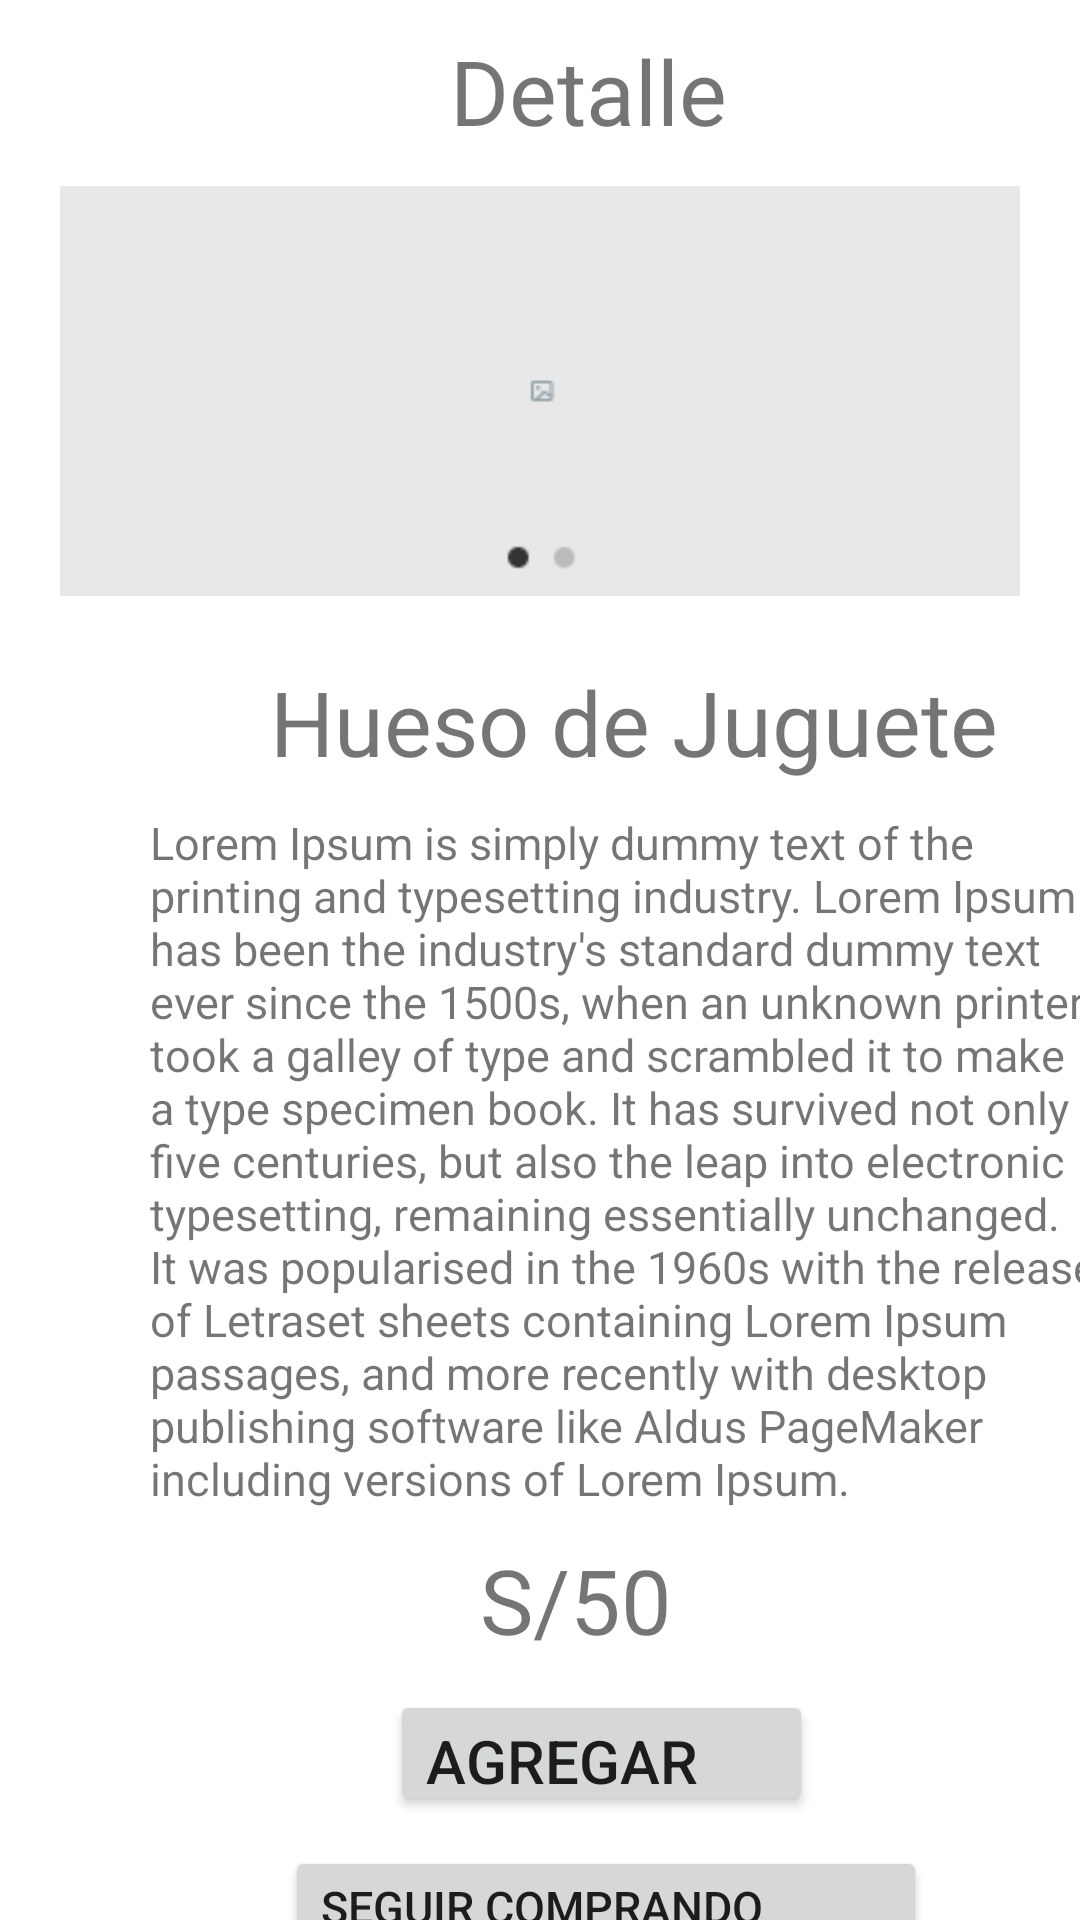

This screen was rendered from an Android layout file. Write that file and the resources it references.
<!-- AndroidManifest.xml: application theme Theme.LazosPetShop -->
<!-- res/layout/activity_detalle.xml -->
<?xml version="1.0" encoding="utf-8"?>
<androidx.constraintlayout.widget.ConstraintLayout xmlns:android="http://schemas.android.com/apk/res/android"
    xmlns:app="http://schemas.android.com/apk/res-auto"
    xmlns:tools="http://schemas.android.com/tools"
    android:layout_width="match_parent"
    android:layout_height="match_parent"
    tools:context=".actividades.DetalleActivity">
    <LinearLayout
        android:layout_width="match_parent"
        android:layout_height="match_parent"
        android:orientation="vertical"
        tools:layout_editor_absoluteX="0dp"
        tools:layout_editor_absoluteY="0dp">

        <TextView
            android:layout_width="145dp"
            android:layout_height="wrap_content"
            android:layout_marginStart="150dp"
            android:layout_marginTop="10dp"
            android:layout_marginEnd="240dp"
            android:gravity="start"
            android:text="Detalle"
            android:textSize="30sp"></TextView>

        <ImageView
            android:layout_width="wrap_content"
            android:layout_height="wrap_content"
            android:layout_marginHorizontal="20dp"
            android:src="@drawable/pasar" />

        <TextView
            android:layout_width="256dp"
            android:layout_height="wrap_content"
            android:layout_marginStart="90dp"
            android:layout_marginTop="10dp"
            android:layout_marginEnd="240dp"
            android:gravity="start"
            android:text="Hueso de Juguete"
            android:textSize="30sp"></TextView>

        <TextView
            android:layout_width="316dp"
            android:layout_height="wrap_content"
            android:layout_marginStart="50dp"
            android:layout_marginTop="10dp"
            android:layout_marginEnd="240dp"
            android:gravity="start"
            android:text="Lorem Ipsum is simply dummy text of the printing and typesetting industry. Lorem Ipsum has been the industry's standard dummy text ever since the 1500s, when an unknown printer took a galley of type and scrambled it to make a type specimen book. It has survived not only five centuries, but also the leap into electronic typesetting, remaining essentially unchanged. It was popularised in the 1960s with the release of Letraset sheets containing Lorem Ipsum passages, and more recently with desktop publishing software like Aldus PageMaker including versions of Lorem Ipsum."
            android:textSize="15sp"></TextView>

        <TextView
            android:layout_width="128dp"
            android:layout_height="wrap_content"
            android:layout_marginStart="160dp"
            android:layout_marginTop="10dp"
            android:layout_marginEnd="240dp"
            android:gravity="start"
            android:text="S/50"
            android:textSize="30sp"></TextView>

        <Button
            android:layout_width="141dp"
            android:layout_height="42dp"
            android:layout_marginStart="130dp"
            android:layout_marginTop="10dp"
            android:layout_marginEnd="240dp"
            android:gravity="start"
            android:text="Agregar"
            android:textSize="20sp"></Button>

        <Button
            android:layout_width="214dp"
            android:layout_height="37dp"
            android:layout_marginStart="95dp"
            android:layout_marginTop="10dp"
            android:layout_marginEnd="240dp"
            android:gravity="start"
            android:text="Seguir Comprando"
            android:textSize="15sp"></Button>
    </LinearLayout>
</androidx.constraintlayout.widget.ConstraintLayout>
<!-- resources referenced by this layout -->
<resources>
  <!-- drawable pasar: png bitmap (drawable, 355 bytes) -->
  <style name="Theme.LazosPetShop" parent="Theme.MaterialComponents.DayNight.DarkActionBar">
          
          <item name="colorPrimary">@color/purple_500</item>
          <item name="colorPrimaryVariant">@color/purple_700</item>
          <item name="colorOnPrimary">@color/white</item>
          
          <item name="colorSecondary">@color/teal_200</item>
          <item name="colorSecondaryVariant">@color/teal_700</item>
          <item name="colorOnSecondary">@color/black</item>
          
          <item name="android:statusBarColor">?attr/colorPrimaryVariant</item>
          
      </style>
  <!-- not gathered from this repository: default colours our renderer supplied (Android Studio template values) -->
  <color name="purple_500">#FF6200EE</color>
  <color name="purple_700">#FF3700B3</color>
  <color name="teal_200">#FF03DAC5</color>
  <color name="teal_700">#FF018786</color>
  <color name="black">#FF000000</color>
  <color name="white">#FFFFFFFF</color>
</resources>
